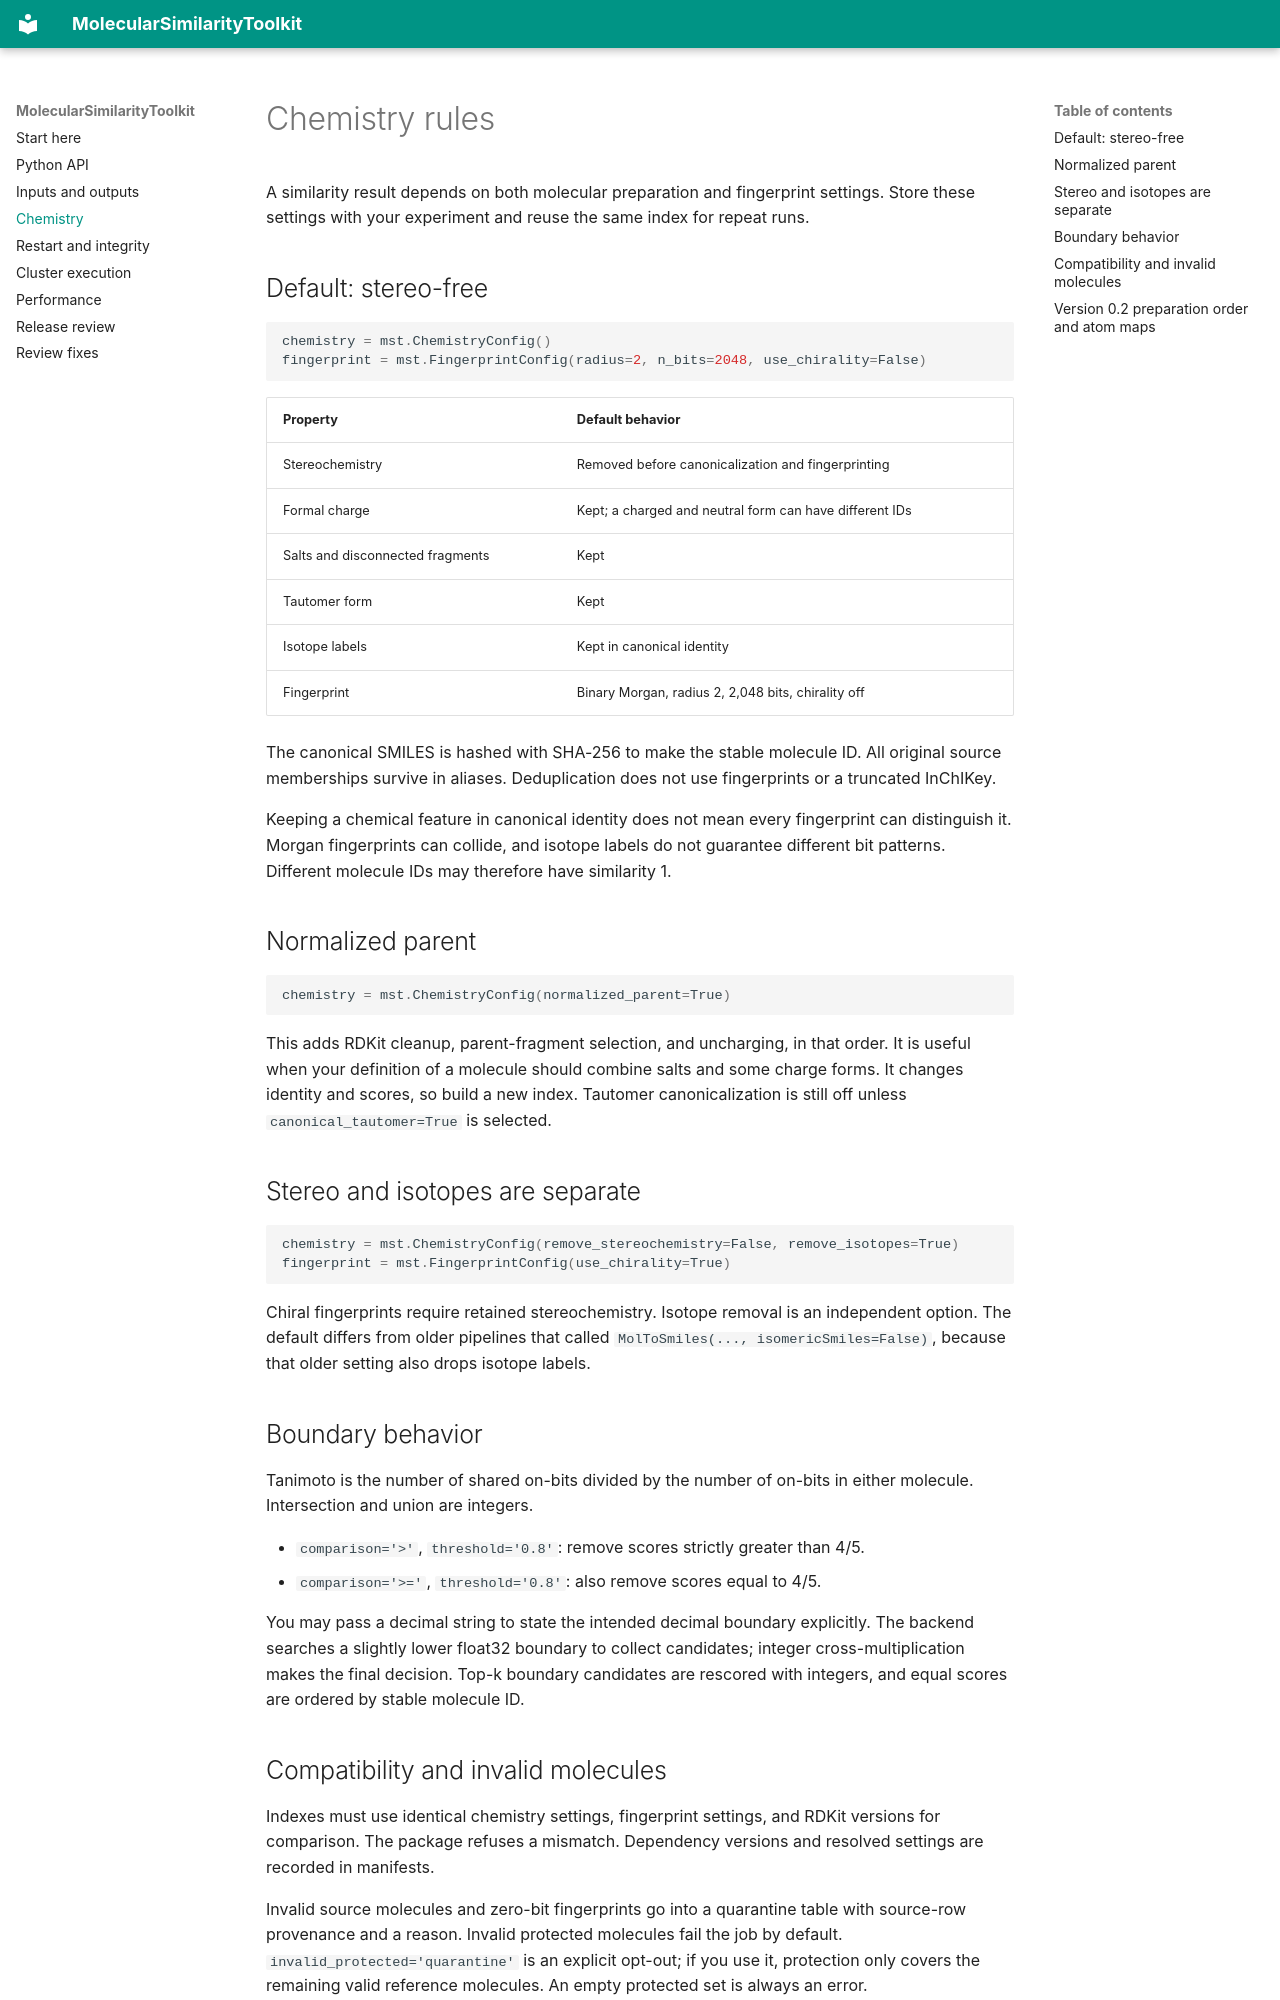

repository: Jozefov/MolecularSimilarityToolkit · page: chemistry/index.html · generator: mkdocs

# Chemistry rules

A similarity result depends on both molecular preparation and fingerprint
settings. Store these settings with your experiment and reuse the same index
for repeat runs.

## Default: stereo-free

```python
chemistry = mst.ChemistryConfig()
fingerprint = mst.FingerprintConfig(radius=2, n_bits=2048, use_chirality=False)
```

| Property | Default behavior |
|---|---|
| Stereochemistry | Removed before canonicalization and fingerprinting |
| Formal charge | Kept; a charged and neutral form can have different IDs |
| Salts and disconnected fragments | Kept |
| Tautomer form | Kept |
| Isotope labels | Kept in canonical identity |
| Fingerprint | Binary Morgan, radius 2, 2,048 bits, chirality off |

The canonical SMILES is hashed with SHA-256 to make the stable molecule ID.
All original source memberships survive in aliases. Deduplication does not use
fingerprints or a truncated InChIKey.

Keeping a chemical feature in canonical identity does not mean every fingerprint
can distinguish it. Morgan fingerprints can collide, and isotope labels do not
guarantee different bit patterns. Different molecule IDs may therefore have
similarity 1.

## Normalized parent

```python
chemistry = mst.ChemistryConfig(normalized_parent=True)
```

This adds RDKit cleanup, parent-fragment selection, and uncharging, in that order.
It is useful when your definition of a molecule should combine salts and some
charge forms. It changes identity and scores, so build a new index. Tautomer
canonicalization is still off unless `canonical_tautomer=True` is selected.

## Stereo and isotopes are separate

```python
chemistry = mst.ChemistryConfig(remove_stereochemistry=False, remove_isotopes=True)
fingerprint = mst.FingerprintConfig(use_chirality=True)
```

Chiral fingerprints require retained stereochemistry. Isotope removal is an
independent option. The default differs from older pipelines that called
`MolToSmiles(..., isomericSmiles=False)`, because that older setting also drops
isotope labels.

## Boundary behavior

Tanimoto is the number of shared on-bits divided by the number of on-bits in
either molecule. Intersection and union are integers.

- `comparison='>'`, `threshold='0.8'`: remove scores strictly greater than 4/5.
- `comparison='>='`, `threshold='0.8'`: also remove scores equal to 4/5.

You may pass a decimal string to state the intended decimal boundary explicitly.
The backend searches a slightly lower float32 boundary to collect candidates;
integer cross-multiplication makes the final decision. Top-k boundary candidates
are rescored with integers, and equal scores are ordered by stable molecule ID.

## Compatibility and invalid molecules

Indexes must use identical chemistry settings, fingerprint settings, and RDKit
versions for comparison. The package refuses a mismatch. Dependency versions
and resolved settings are recorded in manifests.

Invalid source molecules and zero-bit fingerprints go into a quarantine table
with source-row provenance and a reason. Invalid protected molecules fail the
job by default. `invalid_protected='quarantine'` is an explicit opt-out; if you
use it, protection only covers the remaining valid reference molecules. An
empty protected set is always an error.
